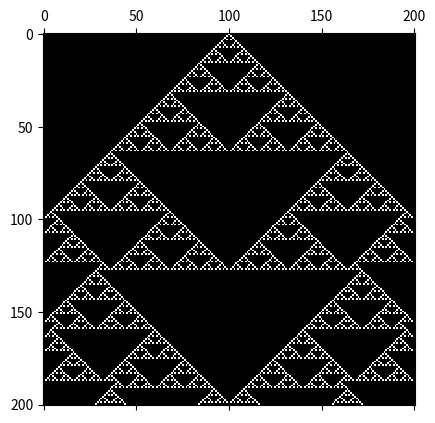

This chart was generated by the following Python code:
# -*- coding: utf-8 -*-
"""
Created on Sun May 28 22:04:09 2017

[redacted]
"""

import numpy as np
from matplotlib import pyplot as plt

T = 201
int_grid = np.zeros(T)
mid = T//2
int_grid[mid] = 1.0

grid = np.zeros((T,T))

curr_grid = int_grid

grid[0] = int_grid

myobj = plt.matshow(grid, cmap=plt.cm.gray)

for i in np.arange(0,T-1):
    for j in np.arange(0,T-2):
        curr_grid = grid[i]
        if curr_grid[j] == 0.0 and curr_grid[j+2] == 0.0:
            grid[i+1][j+1] = 0.0
        elif curr_grid[j] == 1.0 and curr_grid[j+2] == 0.0:
            grid[i+1][j+1] = 1.0
        elif curr_grid[j] == 0.0 and curr_grid[j+2] == 1.0:
            grid[i+1][j+1] = 1.0
        else:
            grid[i+1][j+1] = 0.0

myobj.set_data(grid)
plt.draw()
